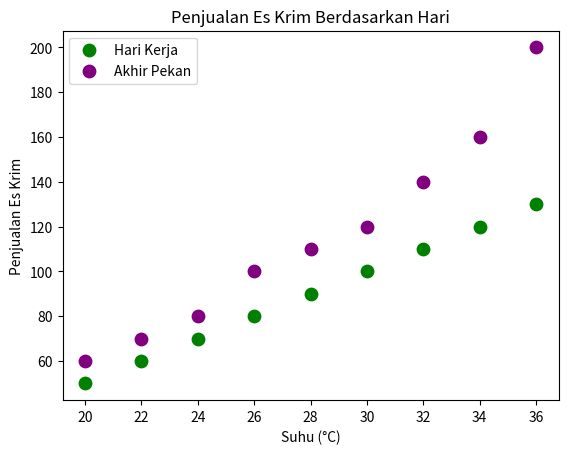

Recreate this plot in Python.
import matplotlib.pyplot as plt

suhu = [20, 22, 24, 26, 28, 30, 32, 34, 36]

# data tambahan untuk kategori hari
penjualan_kerja = [50, 60, 70, 80, 90, 100, 110, 120, 130]
penjualan_akhir_pekan = [60, 70, 80, 100, 110, 120, 140, 160 , 200]

# Scatter plot multiple
plt.scatter(suhu, penjualan_kerja, color='green', label='Hari Kerja', s=80)
plt.scatter(suhu, penjualan_akhir_pekan, color='purple', label='Akhir Pekan', s=80)
plt.title('Penjualan Es Krim Berdasarkan Hari')
plt.xlabel('Suhu (°C)')
plt.ylabel('Penjualan Es Krim')
plt.legend()
plt.show()